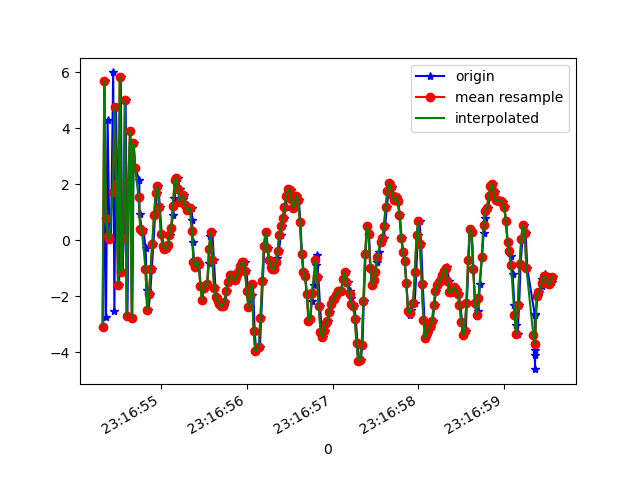

Data behind this chart, as committed beside it:
1617837414328, 533057882074251, -3.0929499, -5.7811766, -4.051925
1617837414343, 533057901305021, 5.694, -3.906, -1.168
1617837414360, 533057920535791, -2.759, -5.747, 1.949
1617837414379, 533057939766561, 4.313, -4.161, -6.585
1617837414399, 533057958997331, 0.1657, -4.212, 7.303
1617837414418, 533057978355832, 0.04296, -5.025, -10.63
1617837414444, 533057997586602, 6.001, -4.203, 5.399
1617837414458, 533058016817372, -2.536, -5.612, -0.2919
1617837414475, 533058036048142, 4.755, -3.713, -6.248
1617837414493, 533058055278912, 2.011, -4.176, 8.059
1617837414513, 533058074509682, -1.588, -4.587, -8.006
1617837414532, 533058093740452, 5.84, -2.527, -0.3694
1617837414551, 533058112971222, -1.127, -3.338, 5.54
1617837414569, 533058132201992, 0.0893, -2.786, -10.25
1617837414589, 533058151432762, 5.001, -1.448, 3.578
1617837414610, 533058170663532, -2.709, -2.784, 2.156
1617837414626, 533058189894302, 2.059, -1.686, -9.716
1617837414645, 533058209125072, 3.924, -0.8126, 6.122
1617837414667, 533058228355842, -2.77, -2.097, -1.716
1617837414683, 533058247586612, 3.461, -0.8151, -8.463
1617837414702, 533058266817382, 2.581, -1.578, 1.084
1617837414749, 533058286048152, 2.138, -0.5283, -0.2765
1617837414751, 533058305278922, 0.9371, -0.9491, -1.392
1617837414778, 533058324509692, 0.3888, -1.126, -1.598
1617837414780, 533058343740462, 0.2764, -1.208, -1.891
1617837414797, 533058362971232, 0.3598, -1.08, -1.99
1617837414821, 533058382202002, -0.283, -1.404, -1.815
1617837414837, 533058401432772, -1.767, -2.064, -1.864
1617837414855, 533058420663542, -2.489, -1.879, -2.189
1617837414875, 533058439894312, -1.929, -1.486, -2.462
1617837414894, 533058459125082, -1.029, -1.731, -2.415
1617837414913, 533058478355852, -0.1294, -2.001, -2.232
1617837414932, 533058497586622, 0.8914, -1.95, -2.127
1617837414951, 533058516817392, 1.692, -1.957, -1.723
1617837414970, 533058536048162, 1.922, -2.253, -1.265
1617837414988, 533058555278932, 1.204, -2.648, -1.173
1617837415009, 533058574509702, 0.2242, -3.046, -1.372
1617837415036, 533058593740472, -0.2257, -3.079, -1.726
1617837415052, 533058612971242, -0.3088, -2.976, -1.972
1617837415070, 533058632202012, -0.2952, -2.831, -1.978
1617837415083, 533058651432782, -0.1674, -3.148, -2.219
1617837415103, 533058670663552, 0.1934, -2.947, -1.541
1617837415121, 533058689894322, 0.4478, -3.151, -1.214
1617837415143, 533058709125092, 0.9106, -3.368, -1.142
1617837415158, 533058728355862, 1.526, -3.585, -1.006
1617837415178, 533058747586632, 2.148, -3.684, -0.8641
1617837415199, 533058766817402, 2.22, -3.983, -0.8281
1617837415217, 533058786048172, 1.826, -4.198, -1.029
1617837415239, 533058805278942, 1.354, -4.815, -0.4729
1617837415254, 533058824509712, 1.486, -4.77, -0.03336
1617837415273, 533058843740482, 1.604, -3.913, 0.007566
1617837415294, 533058862971252, 1.252, -3.551, 0.01082
1617837415313, 533058882202022, 1.076, -3.691, 0.1943
1617837415359, 533058901432792, 1.166, -4.043, 0.4076
1617837415364, 533058920663562, 0.7386, -4.085, 0.4295
1617837415371, 533058939894332, -0.06141, -3.856, 0.0214
1617837415387, 533058959125102, -0.7675, -3.857, -0.2768
1617837415412, 533058978355872, -0.9476, -3.868, -0.4406
1617837415424, 533058997586642, -0.7357, -3.529, -0.6533
1617837415445, 533059016817412, -0.8403, -3.147, -0.7202
1617837415464, 533059036048182, -1.638, -4.119, -0.7534
... 214 more rows
